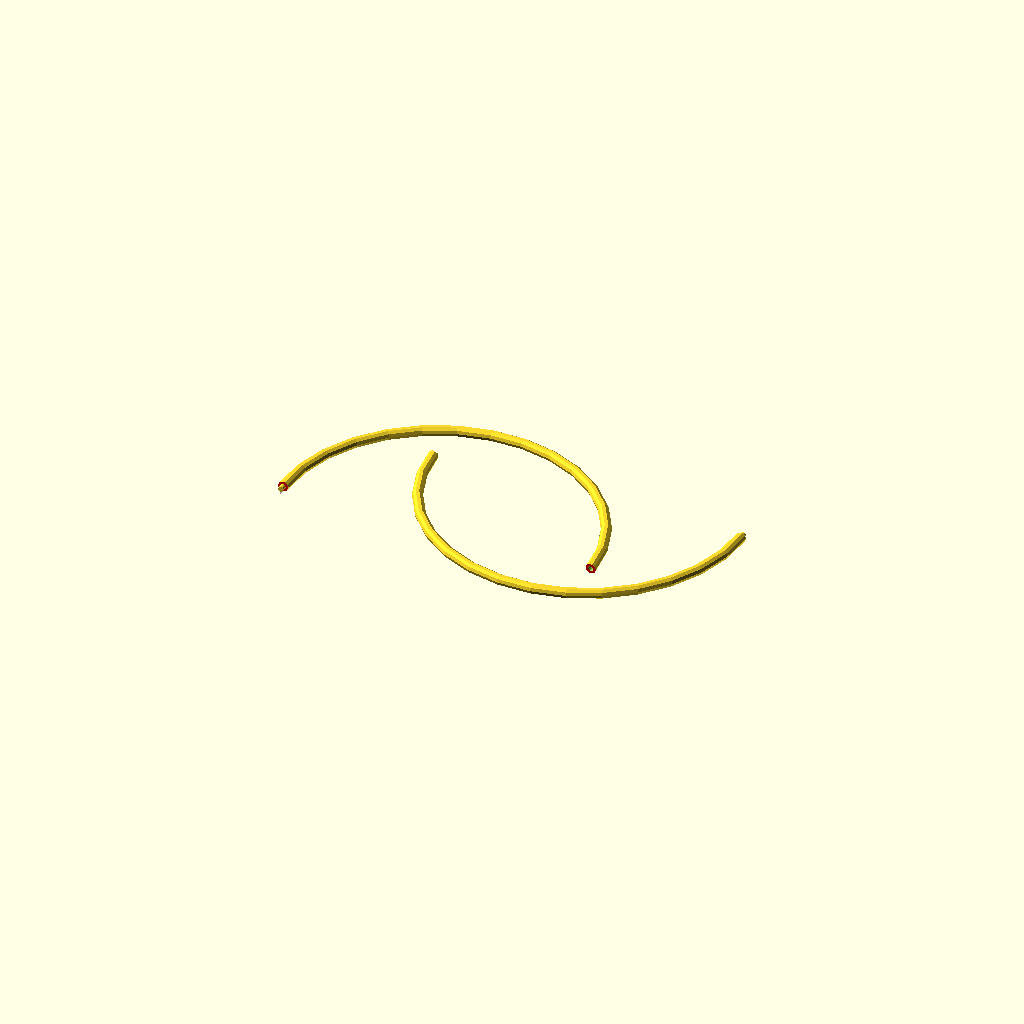
Cell 1: the model at its default parameters.
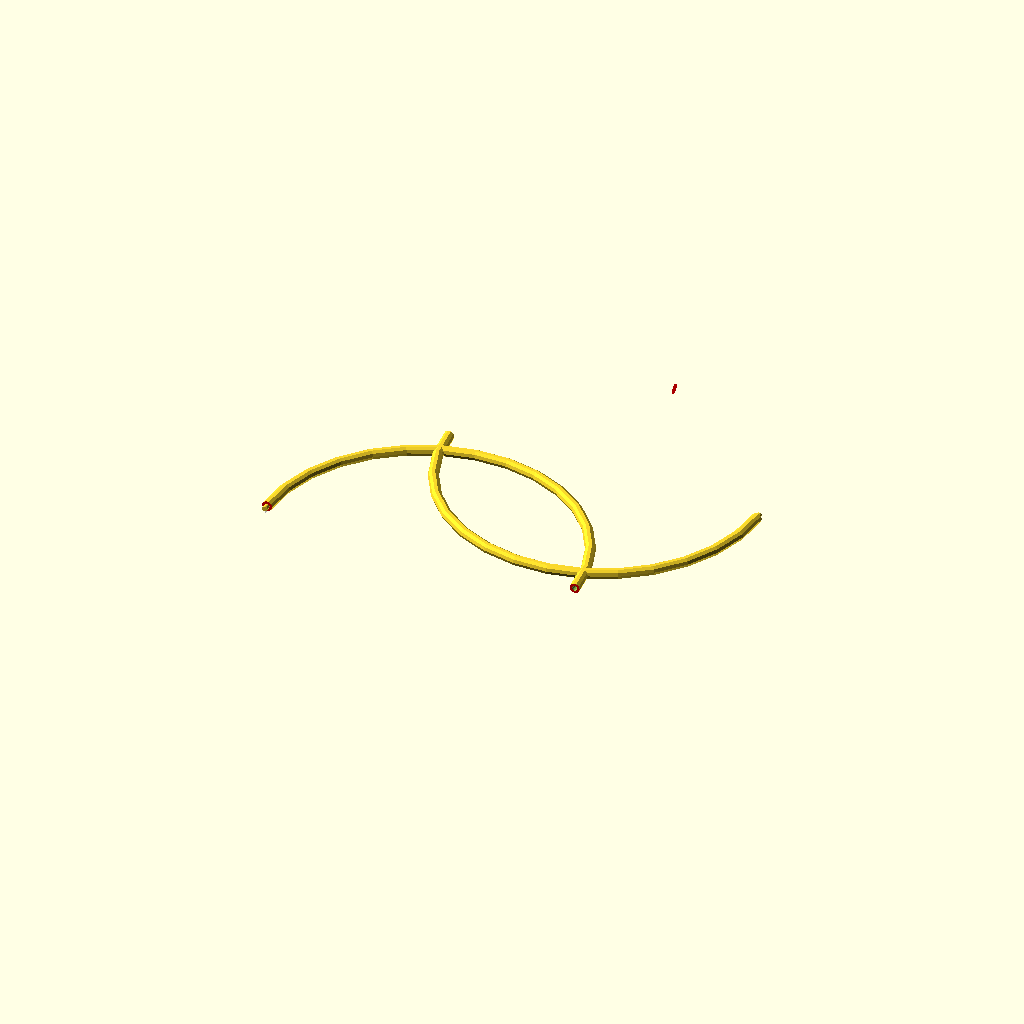
Cell 2 — closeY set to 20, the other parameters unchanged.
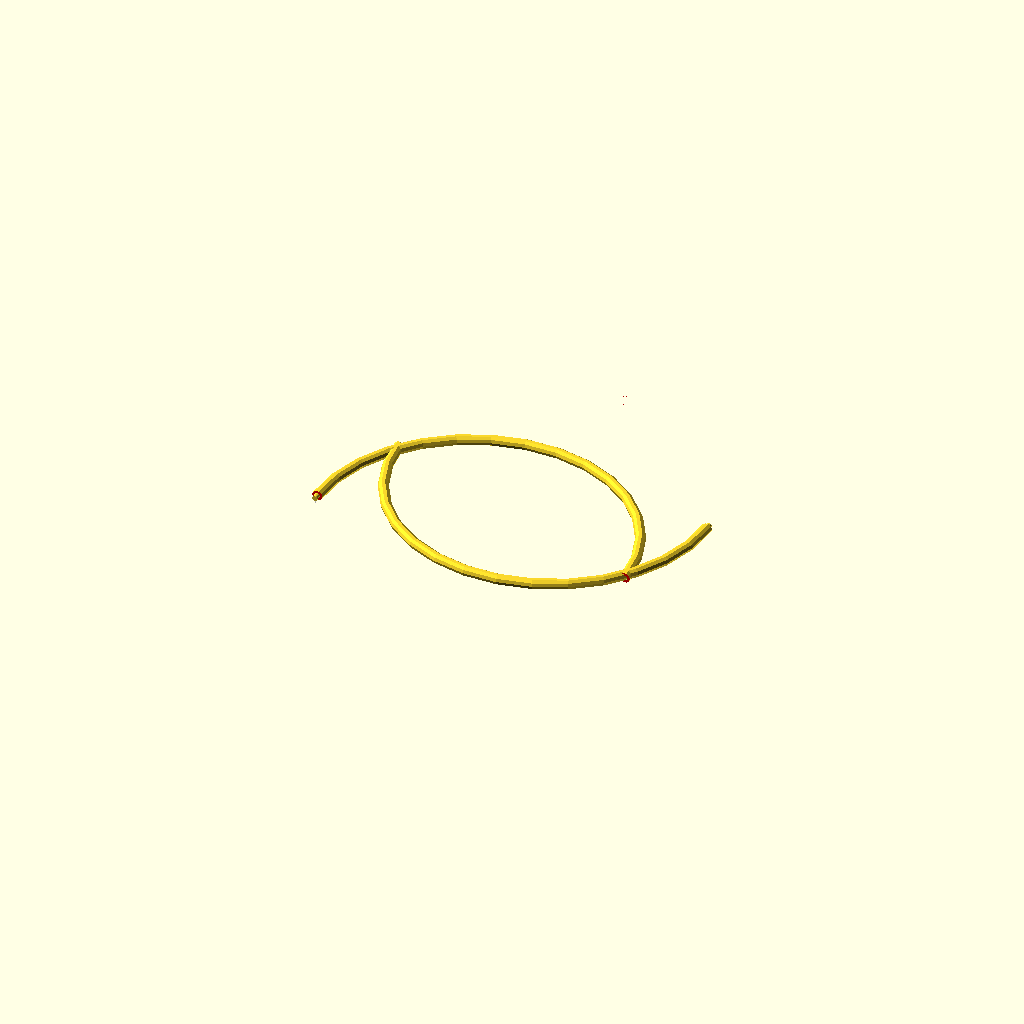
Cell 3: closeX = 20 (everything else at default).
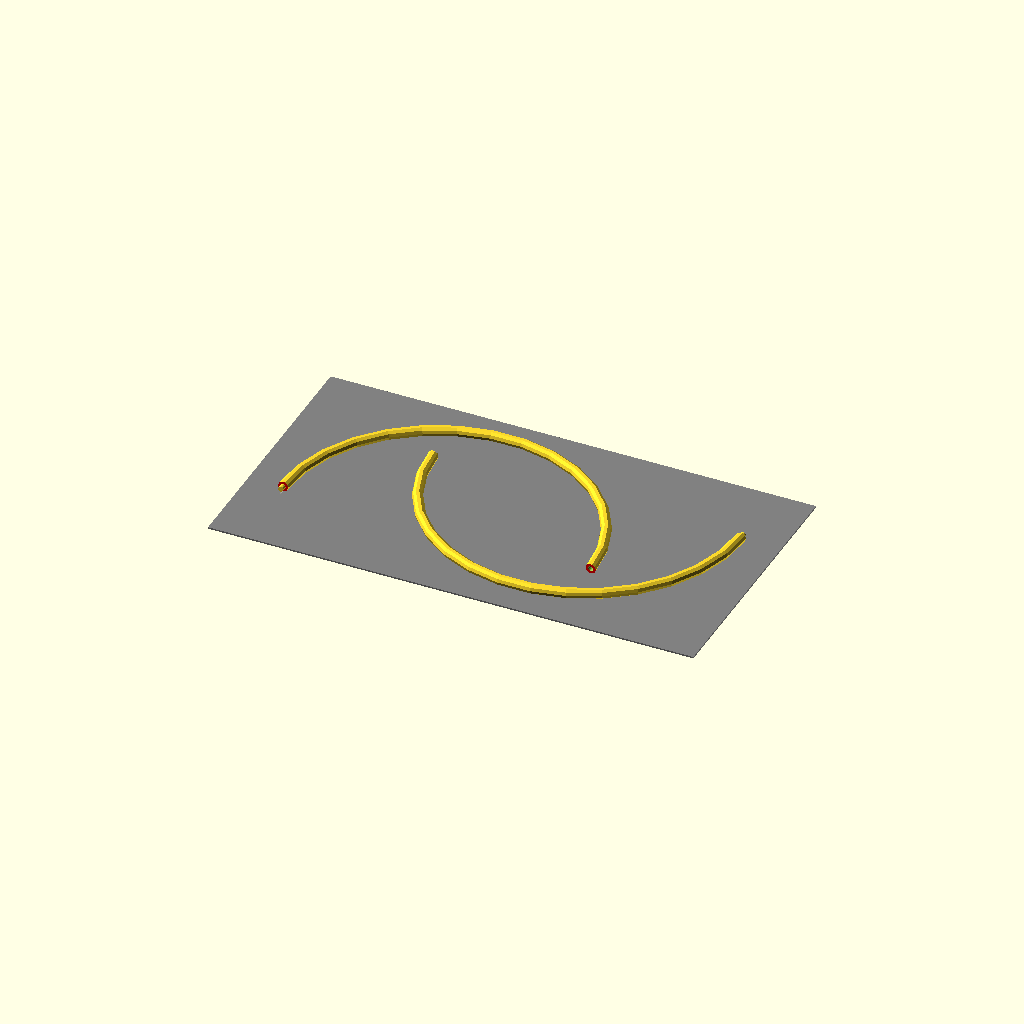
Cell 4: the same model with showPlatform = 1.
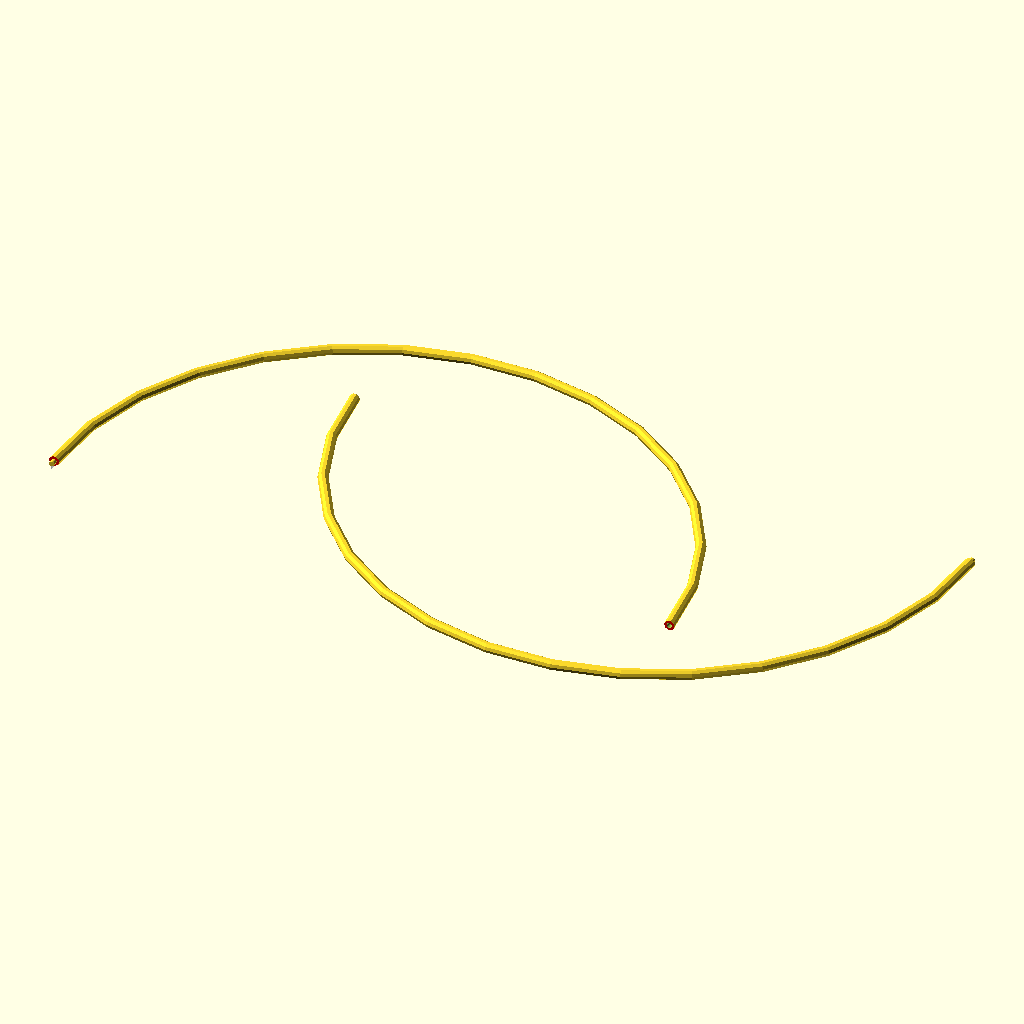
Cell 5: the same model with radius = 180.
All cells are drawn from one camera (rotation 55°, 0°, 25°, orthographic, colour scheme Cornfield), so only the parameter changes between them.
OpenSCAD source file scadFiles/62286/155146.scad:
//Anthony Weber

//agweber@indiana.edu

//March 15, 2013



//build platform replicator2

//--284mm long

//--154mm wide

//--152mm tall



//From origin to center of ring

radius = 90; //



//Thickness is the diameter of the circle

thickness = 6; //



//Build support for nib? 1 == true

addSupport = 1; //[0:1]





//Fine tuning Y, bring circles closer

closeY = 0; //[0:20]



//Fine tuning X, bring circles closer

closeX = 0; //[0:20]



//Fine tuning, nib support thickness

supportThickness = 0.2;



//Show platform, 1 == true

showPlatform = 0; //[0:1]



//Platform X

platformX = 284;

//Platform Y

platformY = 154;



translate([radius/3 - closeX,radius/3 + closeY,0])

	wheelquarter(radius,thickness,addSupport);

rotate([0,0,180]) translate([radius/3 - closeX,radius/3 + closeY,0])

	wheelquarter(radius,thickness,addSupport);





module wheelquarter(wheelRadius=120, wheelThickness=6, support=1) {

	added=wheelRadius+wheelThickness/2;

	barSpacing = 10; //centimeter between the wheel bars

	difference() {

		union() {

			translate([0,0,wheelThickness/2])

				rotate_extrude() { //donut shape

				  translate([wheelRadius,0,0]) circle(r=wheelThickness/2);

				}

		}

		//Two cubes for halving the donut (could be one, I know)

		color("red") cube([added,added,wheelThickness]);

		translate([-added,0,0])color("red") cube([added,added,wheelThickness]);



		translate([-wheelRadius,0.5,wheelThickness/2]) //anti-nib

			rotate([90,0,0]) scale([0.25,0.25,1])

				cylinder(r=wheelThickness,h=wheelThickness/2+0.5);

	}

	translate([wheelRadius,wheelThickness/2,wheelThickness/2]) //nib

		rotate([90,0,0]) scale([0.25,0.25,1])

			cylinder(r=wheelThickness,h=wheelThickness/2);

	//Nib support.. thin cube underneath it could easily be cut off

	if (support != 0) {

		translate([wheelRadius-supportThickness/2,wheelThickness/2*0.2,0])

			color("white") cube([supportThickness,wheelThickness/2*0.8,wheelThickness/4]);

	}

}



//build platform

if (showPlatform != 0) {

	translate([-platformX/2,-platformY/2,-1])

		color("gray") cube([platformX,platformY,0.9]);

}
Customizer parameters (derived from the source; name, type, default, range or options):
radius: number, default 90
thickness: number, default 6
addSupport: number, default 1, range 0 to 1
closeY: number, default 0, range 0 to 20
closeX: number, default 0, range 0 to 20
supportThickness: number, default 0.2
showPlatform: number, default 0, range 0 to 1
platformX: number, default 284
platformY: number, default 154
